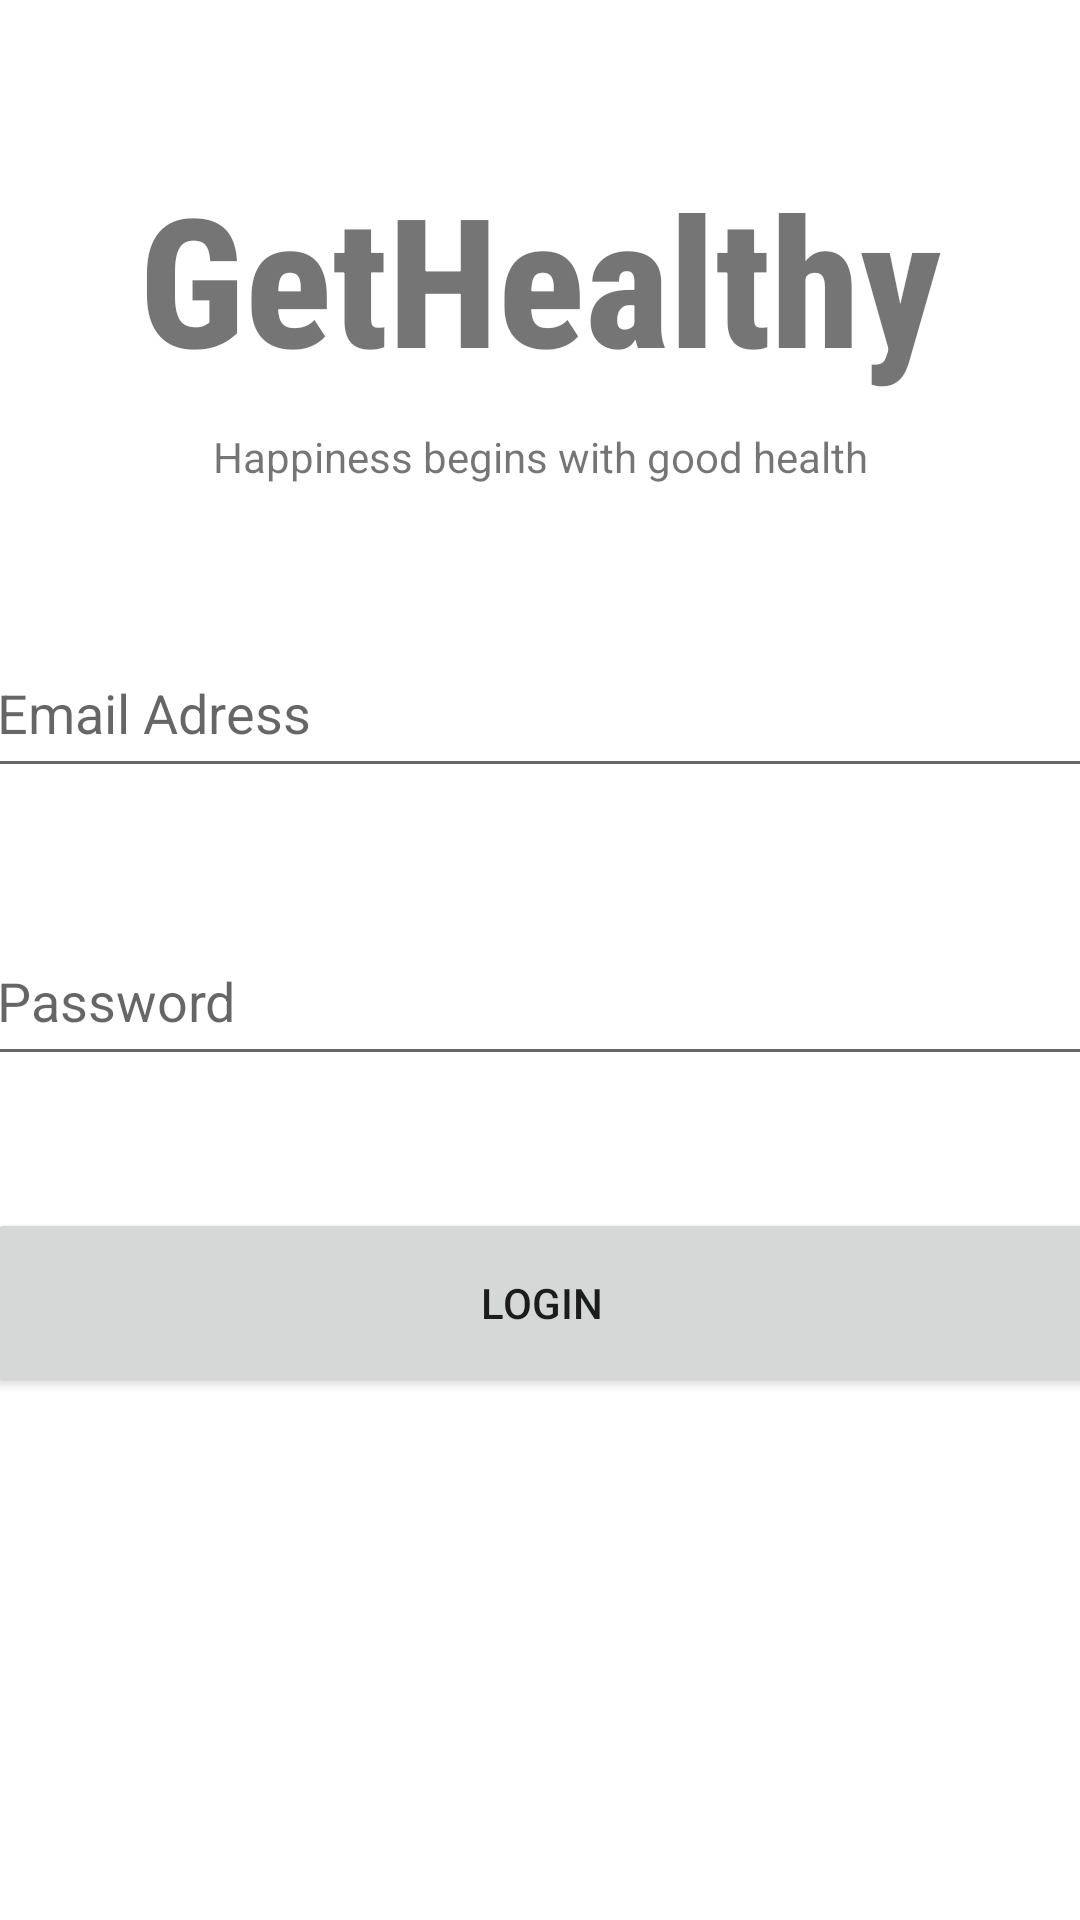

Android layout source for this screen:
<!-- AndroidManifest.xml: application theme Theme.GetHealthy -->
<!-- res/layout/activity_login.xml -->
<?xml version="1.0" encoding="utf-8"?>
<androidx.constraintlayout.widget.ConstraintLayout xmlns:android="http://schemas.android.com/apk/res/android"
    xmlns:app="http://schemas.android.com/apk/res-auto"
    xmlns:tools="http://schemas.android.com/tools"
    android:layout_width="match_parent"
    android:layout_height="match_parent">

    <TextView
        android:id="@+id/banner"
        android:layout_width="wrap_content"
        android:layout_height="wrap_content"
        android:fontFamily="sans-serif-condensed-medium"
        android:includeFontPadding="false"
        android:text="GetHealthy"
        android:textSize="60sp"
        android:textStyle="bold"
        app:layout_constraintBottom_toBottomOf="parent"
        app:layout_constraintEnd_toEndOf="parent"
        app:layout_constraintStart_toStartOf="parent"
        app:layout_constraintTop_toTopOf="parent"
        app:layout_constraintVertical_bias="0.106" />

    <TextView
        android:id="@+id/textView"
        android:layout_width="wrap_content"
        android:layout_height="wrap_content"
        android:layout_marginTop="12dp"
        android:text="Happiness begins with good health"
        app:layout_constraintEnd_toEndOf="parent"
        app:layout_constraintStart_toStartOf="parent"
        app:layout_constraintTop_toBottomOf="@+id/banner" />

    <EditText
        android:id="@+id/edt_email"
        android:layout_width="371dp"
        android:layout_height="53dp"
        android:layout_marginTop="48dp"
        android:ems="10"
        android:inputType="textPersonName"
        android:hint="Email Adress"
        app:layout_constraintEnd_toEndOf="parent"
        app:layout_constraintStart_toStartOf="parent"
        app:layout_constraintTop_toBottomOf="@+id/textView" />

    <EditText
        android:id="@+id/edt_password"
        android:layout_width="371dp"
        android:layout_height="53dp"
        android:layout_marginTop="144dp"
        android:ems="10"
        android:inputType="textPersonName"
        android:hint="Password"
        app:layout_constraintEnd_toEndOf="parent"
        app:layout_constraintStart_toStartOf="parent"
        app:layout_constraintTop_toBottomOf="@+id/textView" />

    <Button
        android:id="@+id/loginButton"
        android:layout_width="371dp"
        android:layout_height="63dp"
        android:layout_marginTop="44dp"
        android:text="LOGIN"
        app:layout_constraintEnd_toEndOf="parent"
        app:layout_constraintStart_toStartOf="parent"
        app:layout_constraintTop_toBottomOf="@+id/edt_password" />

    <TextView
        android:id="@+id/textView_forogot_password"
        android:layout_width="wrap_content"
        android:layout_height="wrap_content"
        android:layout_marginBottom="180dp"
        android:text="Forgot Password"
        android:textSize="16sp"
        app:layout_constraintBottom_toBottomOf="parent"
        app:layout_constraintEnd_toEndOf="parent"
        app:layout_constraintHorizontal_bias="0.162"
        app:layout_constraintStart_toStartOf="parent" />

    <TextView
        android:id="@+id/textView_register"
        android:layout_width="wrap_content"
        android:layout_height="wrap_content"
        android:layout_marginBottom="184dp"
        android:text="Register"
        android:textSize="16sp"
        app:layout_constraintBottom_toBottomOf="parent"
        app:layout_constraintEnd_toEndOf="parent"
        app:layout_constraintHorizontal_bias="0.801"
        app:layout_constraintStart_toStartOf="parent" />

    <ProgressBar
        android:id="@+id/progressBar"
        style="?android:attr/progressBarStyle"
        android:layout_width="wrap_content"
        android:layout_height="wrap_content"
        android:visibility="gone"
        app:layout_constraintBottom_toBottomOf="parent"
        app:layout_constraintEnd_toEndOf="parent"
        app:layout_constraintStart_toStartOf="parent"
        app:layout_constraintTop_toTopOf="parent" />

</androidx.constraintlayout.widget.ConstraintLayout>
<!-- resources referenced by this layout -->
<resources>
  <style name="Theme.GetHealthy" parent="Theme.MaterialComponents.DayNight.DarkActionBar">
          
          <item name="colorPrimary">@color/purple_500</item>
          <item name="colorPrimaryVariant">@color/purple_700</item>
          <item name="colorOnPrimary">@color/white</item>
          
          <item name="colorSecondary">@color/teal_200</item>
          <item name="colorSecondaryVariant">@color/teal_700</item>
          <item name="colorOnSecondary">@color/black</item>
          
          <item name="android:statusBarColor" tools:targetApi="l">?attr/colorPrimaryVariant</item>
          
      </style>
  <color name="purple_500">#FF6200EE</color>
  <color name="purple_700">#FF3700B3</color>
  <color name="white">#FFFFFFFF</color>
  <color name="teal_200">#FF03DAC5</color>
  <color name="teal_700">#FF018786</color>
  <color name="black">#FF000000</color>
</resources>
